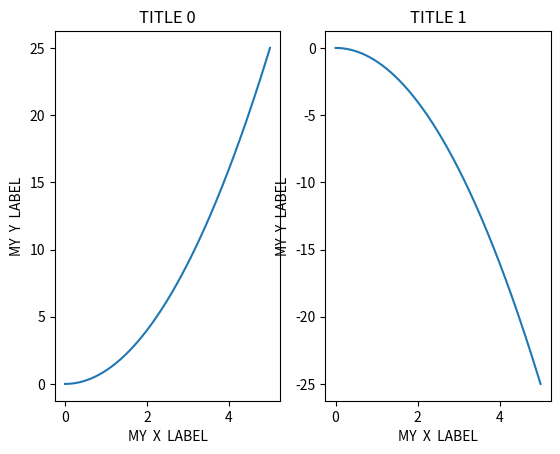
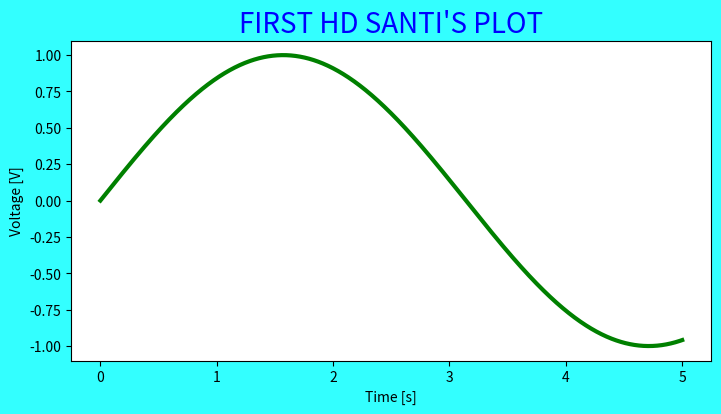

Here is the Python script that generated these plots, in order:
#WORKING WITH SUBPLOTS IN A SINGLE FIGURE
#Santiago Garcia Arango, July 2020

import numpy as np
import matplotlib.pyplot as plt

#We create the vectors for the plots
x_1 = np.linspace(0,5,1024)
y_1 = x_1**2
y_2 = np.sin( x_1 )

#-------------------CREATING FIGURES WITH SUBPLOTS--------------------
#For creating multiple sub-plots in a figure, we use "plt.subplots(N,M)"
fig, axes = plt.subplots( nrows=1, ncols=2)

#Now, "fig" and "axes" are arrays, to handle the information easier
#Note: "len(axes)" gives us the amount of objects "axes" created
#we iterate through them, to add the titles and their properties.
#Remark: we could do this manually (axes[0]..., axes[1]..., etc)
for current_ax in range( len(axes) ):
    axes[current_ax].set_title("TITLE {}".format(current_ax) )
    axes[current_ax].set_xlabel("MY  X  LABEL")
    axes[current_ax].set_ylabel("MY  Y  LABEL")

#Now we add the plot vectors to the figure axes
axes[0].plot( x_1, y_1 )
axes[1].plot( x_1, -y_1 )




#-------------------CREATE FIGURES WITH SIZE AND DPI------------------
#We can now change the size and "resolution" of the figures...
#  figsize --> change the actual size of the figure
#  dpi     --> "dots per inch" (similar to resolution)

#1. Create figure with size and dpi specifications (may need to adjust)
fig = plt.figure( figsize=(8,4), dpi=180 )

#2. Create the axes based on the proportions of figure-axis plot
ax = fig.add_axes([0.12,0.12,0.8,0.8])

#3. Create the actual plot based on the vectors 
ax.plot( x_1, y_2, c="green", linewidth=3 )

#4. Add title and labels to axis of the plot
ax.set_title("FIRST HD SANTI'S PLOT", color="blue", fontsize=20)
ax.set_xlabel("Time [s]")
ax.set_ylabel("Voltage [V]")

#5. Change the background-color of the external part of plot
fig.patch.set_facecolor( (0.2,1,1) )


#------------------------------SAVE FIGURES------------------------------




#--------------------------FIX SIZES CORRECTLY----------------------------
#Remark: If we want to "shrink" the layouts to fit, we call "plt.tight_layout()"
plt.tight_layout()

#We show and plot everything on the screen
plt.show()